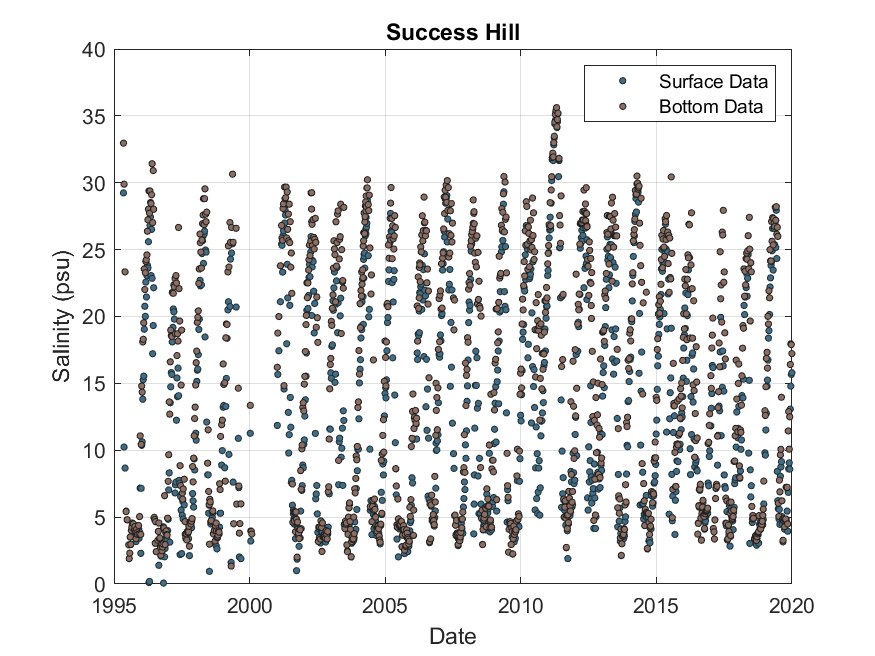

Values plotted in this chart, from the file beside it:
Date, Surface, Bottom
09/05/1995 13:30, 29.24, 32.96
16/05/1995 13:15, 10.24, 29.89
30/05/1995 14:05, 8.668, 23.34
13/06/1995 14:25, 5.452, 5.416
27/06/1995 14:00, 4.785, 4.809
18/07/1995 14:35, 2.92, 2.926
25/07/1995 13:16, 1.896, 1.907
01/08/1995 13:45, 2.305, 2.305
08/08/1995 13:20, 3.499, 3.516
15/08/1995 13:15, 2.943, 2.961
22/08/1995 13:31, 4.008, 4.003
29/08/1995 11:45, 4.25, 4.233
05/09/1995 12:58, 4.541, 4.559
19/09/1995 13:15, 4.44, 4.493
03/10/1995 12:55, 3.732, 4.05
10/10/1995 13:30, 4.268, 4.298
17/10/1995 12:50, 3.505, 3.902
24/10/1995 13:45, 3.168, 3.382
31/10/1995 13:50, 3.639, 4.085
07/11/1995 13:30, 3.732, 3.838
14/11/1995 14:10, 3.569, 3.703
28/11/1995 13:30, 4.12, 4.375
05/12/1995 13:40, 3.412, 3.727
12/12/1995 13:00, 3.885, 5.043
19/12/1995 11:44, 7.17, 11.08
27/12/1995 13:34, 2.294, 3.703
02/01/1996 12:44, 7.152, 10.43
09/01/1996 12:21, 10.37, 14.81
16/01/1996 15:54, 10.63, 14.34
23/01/1996 16:16, 13.81, 18.1
30/01/1996 15:38, 15.27, 18.3
06/02/1996 12:06, 15.54, 19.53
13/02/1996 13:44, 19.05, 23.55
20/02/1996 12:49, 20.77, 22.01
27/02/1996 12:20, 20.01, 23.27
05/03/1996 13:03, 22.57, 24.11
12/03/1996 13:17, 21.46, 24.25
19/03/1996 13:32, 23.06, 24.6
26/03/1996 13:00, 23.83, 26.37
02/04/1996 12:39, 23.62, 27.23
09/04/1996 12:35, 25.59, 28.02
16/04/1996 13:42, 0.1125, 29.39
23/04/1996 11:27, 0.1882, 27.73
30/04/1996 13:01, 26.8, 29.39
07/05/1996 13:45, 27.44, 28.52
14/05/1996 12:27, 23.06, 28.45
21/05/1996 13:33, 26.52, 29.1
28/05/1996 13:05, 22.85, 31.42
04/06/1996 12:35, 17.22, 27.02
12/06/1996 14:29, 19.32, 30.91
18/06/1996 13:58, 22.15, 28.02
25/06/1996 13:28, 4.905, 4.983
02/07/1996 12:21, 4.791, 4.821
09/07/1996 13:06, 3.035, 3.047
15/07/1996 13:26, 4.654, 4.666
23/07/1996 13:10, 2.413, 2.413
13/08/1996 12:58, 3.243, 3.272
21/08/1996 12:15, 3.944, 3.926
27/08/1996 12:46, 1.4, 4.559
04/09/1996 14:52, 3.365, 3.406
... 1,164 more rows
